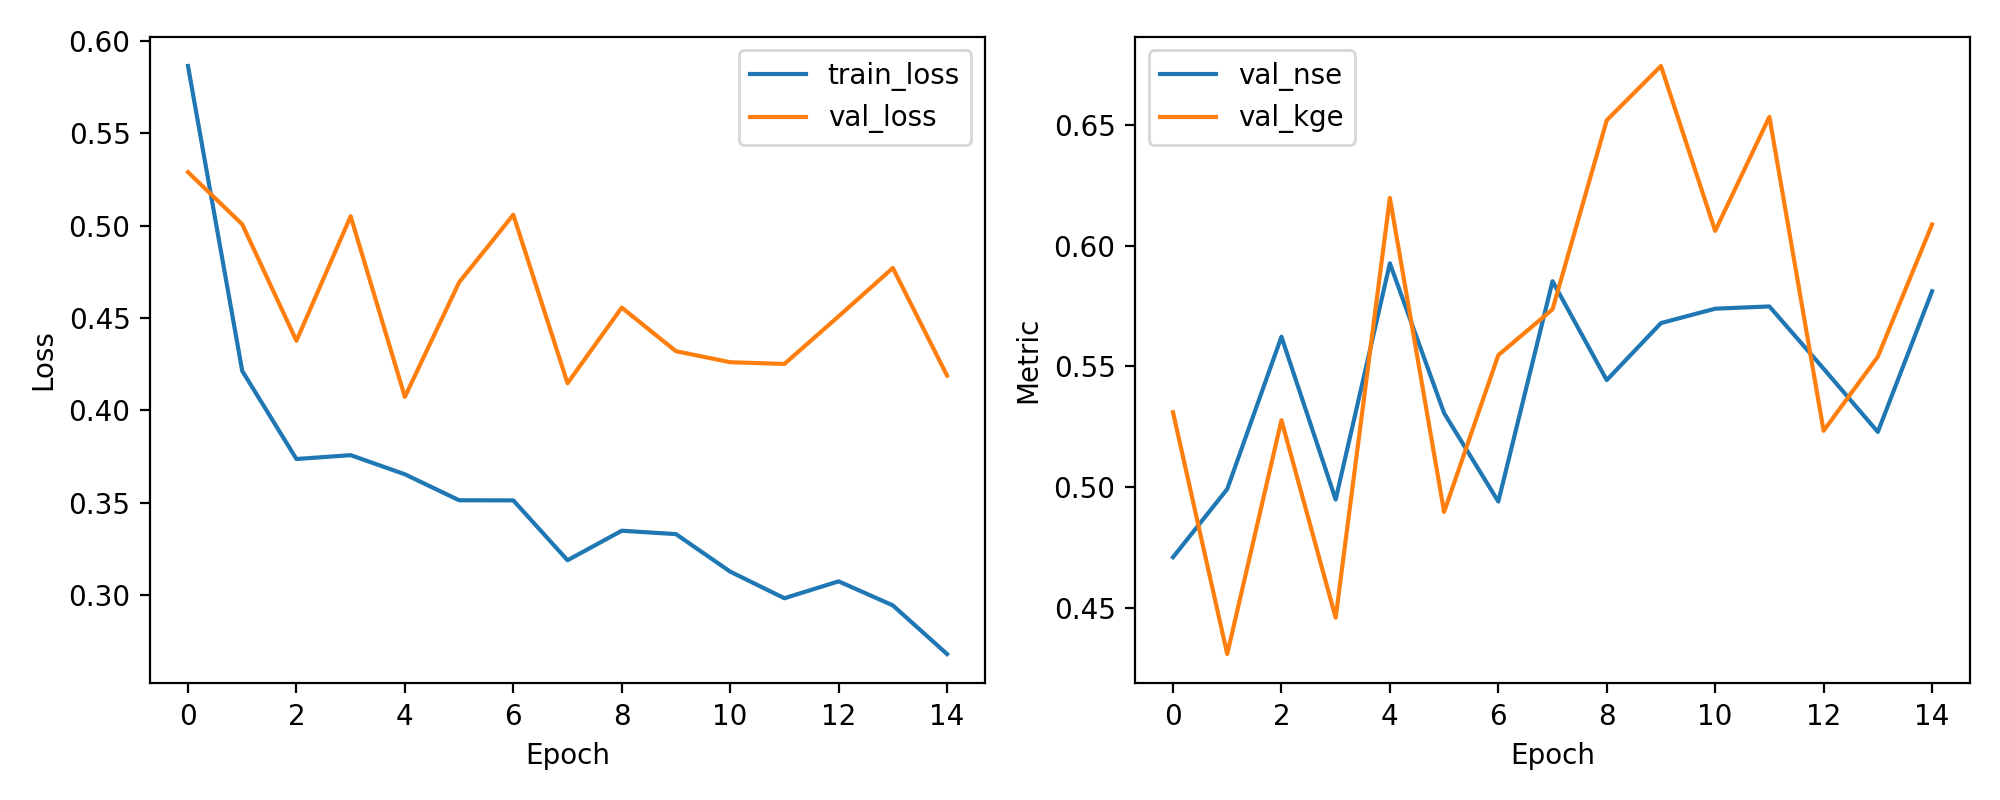

The data file committed next to this chart (first rows):
epoch, train_loss, val_loss, val_nse, val_kge
1, 0.5866, 0.5291, 0.4709, 0.531
2, 0.4214, 0.5008, 0.4992, 0.4308
3, 0.3736, 0.4377, 0.5623, 0.5277
4, 0.3757, 0.5052, 0.4948, 0.4459
5, 0.3653, 0.4073, 0.5927, 0.6199
6, 0.3513, 0.4693, 0.5307, 0.4897
7, 0.3512, 0.506, 0.494, 0.5547
8, 0.3188, 0.4147, 0.5853, 0.5737
9, 0.3347, 0.4557, 0.5443, 0.652
10, 0.3329, 0.432, 0.568, 0.6745
11, 0.3126, 0.4261, 0.5739, 0.6062
12, 0.2982, 0.4251, 0.5749, 0.6534
13, 0.3073, 0.4509, 0.5491, 0.5233
14, 0.2943, 0.4771, 0.5229, 0.554
15, 0.2679, 0.4188, 0.5812, 0.6088
